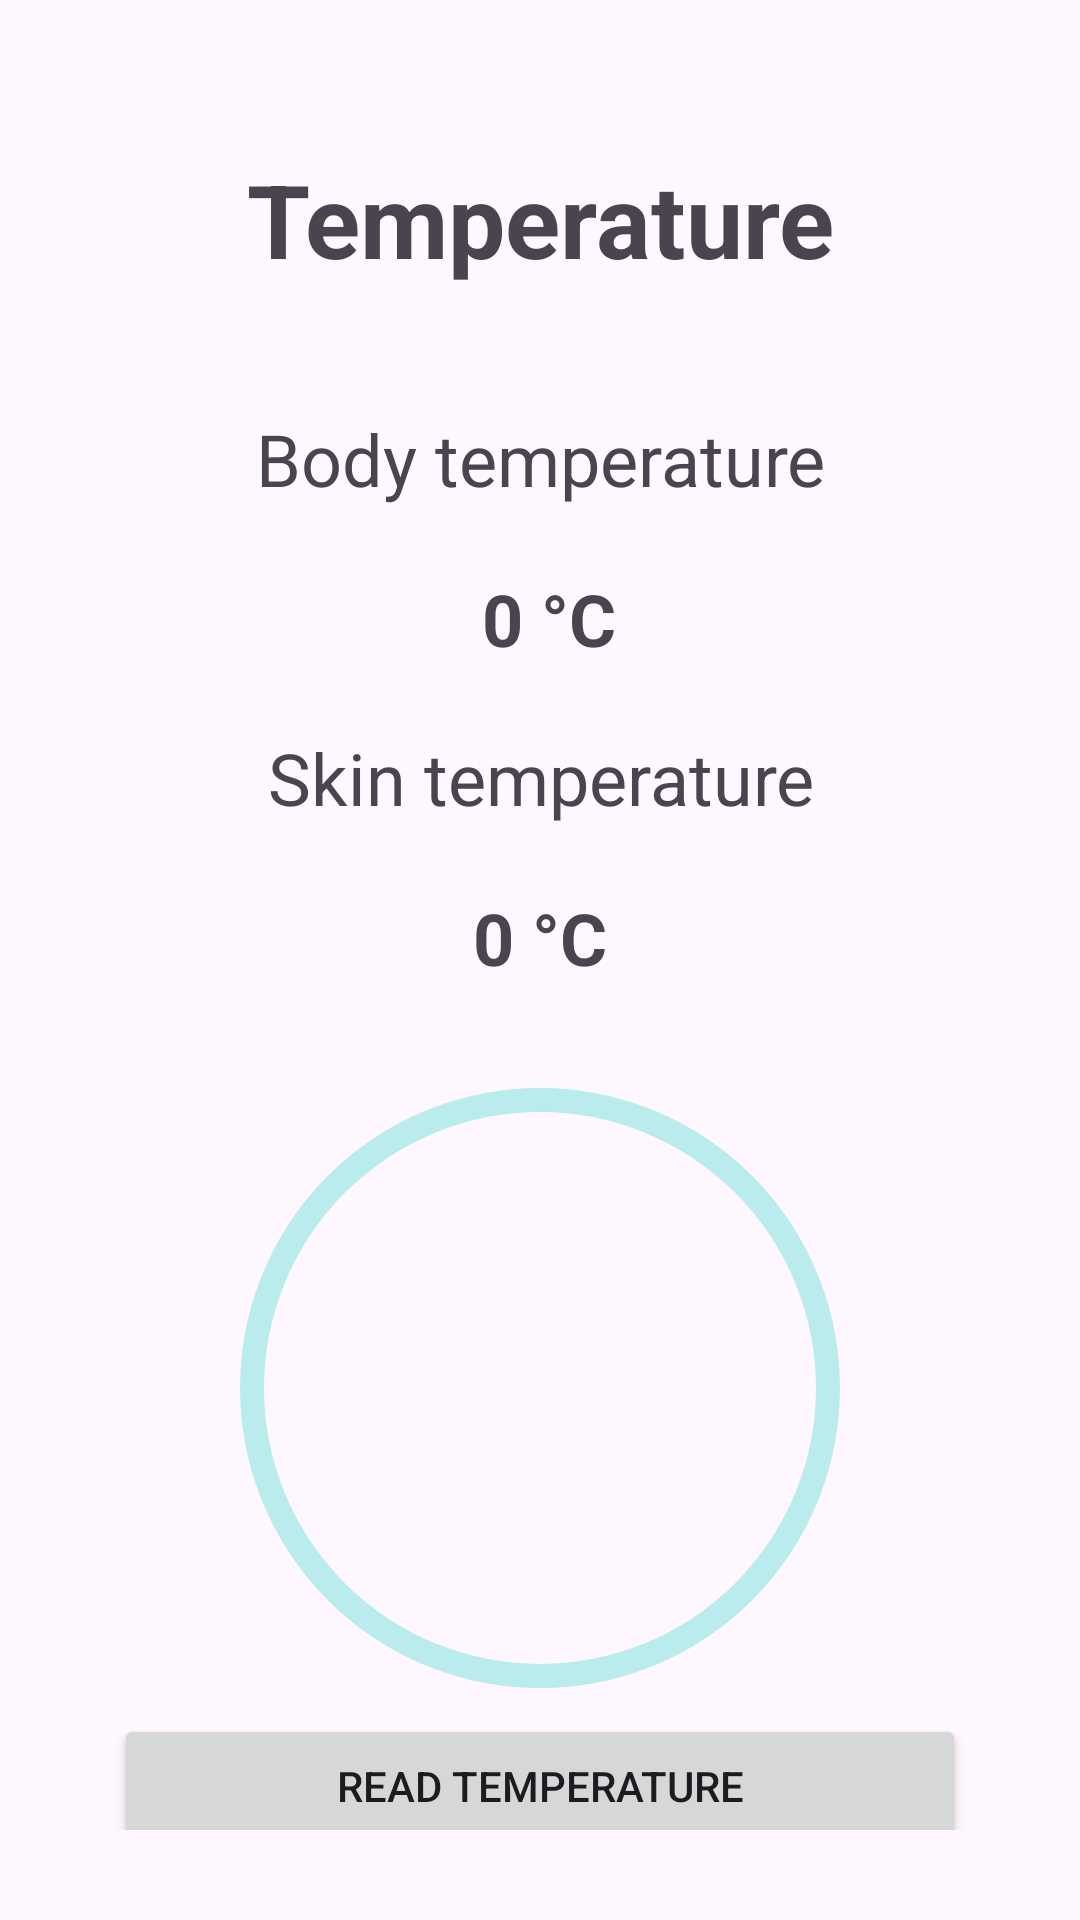

Here is an Android app screen rendered from its layout file. Give the layout XML and the strings, colors and styles it references.
<!-- AndroidManifest.xml: application theme Theme.MyApplication -->
<!-- res/layout/fragment_real_time_temperature.xml -->
<?xml version="1.0" encoding="utf-8"?>
<layout xmlns:android="http://schemas.android.com/apk/res/android"
    xmlns:app="http://schemas.android.com/apk/res-auto"
    xmlns:tools="http://schemas.android.com/tools">

    <data>

    </data>

    <androidx.constraintlayout.widget.ConstraintLayout
        android:layout_width="wrap_content"
        android:layout_height="wrap_content"
        android:padding="30dp">

        <androidx.constraintlayout.helper.widget.Flow
            android:id="@+id/flow8"
            android:layout_width="0dp"
            android:layout_height="wrap_content"
            android:orientation="vertical"
            app:constraint_referenced_ids="textViewTitleTempDialog,tempBodyTextView,tempBodyResultTexView,tempSkinTextView,tempSkinResultTextView"
            app:flow_verticalGap="20dp"
            app:flow_wrapMode="chain"
            app:layout_constraintEnd_toEndOf="parent"
            app:layout_constraintStart_toStartOf="parent"
            app:layout_constraintTop_toTopOf="parent" />

        <ImageView
            android:id="@+id/tempDeviceImageView"
            android:layout_width="77dp"
            android:layout_height="114dp"
            android:contentDescription="@string/an_image_of_thermometer"
            app:layout_constraintBottom_toBottomOf="@+id/tempCircularProgress"
            app:layout_constraintEnd_toEndOf="@+id/tempCircularProgress"
            app:layout_constraintStart_toStartOf="@+id/tempCircularProgress"
            app:layout_constraintTop_toTopOf="@+id/tempCircularProgress"
            app:srcCompat="@drawable/thermometer" />

        <com.google.android.material.progressindicator.CircularProgressIndicator
            android:id="@+id/tempCircularProgress"
            android:layout_width="134dp"
            android:layout_height="112dp"
            android:max="100"
            android:min="0"
            android:padding="30dp"
            android:pointerIcon="none"
            android:progress="0"
            app:indicatorColor="#F06292"
            app:indicatorSize="200dp"
            app:layout_constraintEnd_toEndOf="parent"
            app:layout_constraintStart_toStartOf="parent"
            app:layout_constraintTop_toBottomOf="@+id/flow8"
            app:trackColor="#BAEBED"
            app:trackThickness="8dp" />

        <TextView
            android:id="@+id/tempBodyTextView"
            android:layout_width="214dp"
            android:layout_height="34dp"
            android:layout_gravity="center"
            android:gravity="center"
            android:text="@string/body_temperature"
            android:textSize="24sp"
            tools:layout_editor_absoluteX="27dp"
            tools:layout_editor_absoluteY="106dp" />

        <TextView
            android:id="@+id/tempBodyResultTexView"
            android:layout_width="wrap_content"
            android:layout_height="wrap_content"
            android:text=" 0 °C"
            android:textSize="24sp"
            android:textStyle="bold"
            tools:layout_editor_absoluteX="106dp"
            tools:layout_editor_absoluteY="160dp" />

        <TextView
            android:id="@+id/tempSkinTextView"
            android:layout_width="214dp"
            android:layout_height="34dp"
            android:layout_gravity="center"
            android:gravity="center"
            android:text="@string/skin_temperature"
            android:textSize="24sp"
            tools:layout_editor_absoluteX="27dp"
            tools:layout_editor_absoluteY="160dp" />

        <TextView
            android:id="@+id/tempSkinResultTextView"
            android:layout_width="wrap_content"
            android:layout_height="wrap_content"
            android:text="0 °C"
            android:textSize="24sp"
            android:textStyle="bold"
            tools:layout_editor_absoluteX="106dp"
            tools:layout_editor_absoluteY="256dp" />

        <TextView
            android:id="@+id/textViewTitleTempDialog"
            android:layout_width="203dp"
            android:layout_height="86dp"
            android:layout_gravity="center|center_vertical"
            android:gravity="center_horizontal|center_vertical"
            android:text="@string/temperature"
            android:textSize="34sp"
            android:textStyle="bold"
            tools:layout_editor_absoluteX="33dp" />

        <Button
            android:id="@+id/tempReadButton"
            android:layout_width="0dp"
            android:layout_height="wrap_content"


            android:layout_gravity="center"
            android:layout_marginStart="8dp"
            android:layout_marginEnd="8dp"
            android:layout_marginBottom="16dp"
            android:enabled="true"
            android:gravity="center"
            android:text="@string/read_temperature"
            app:layout_constraintBottom_toBottomOf="parent"
            app:layout_constraintEnd_toEndOf="parent"
            app:layout_constraintStart_toStartOf="parent"
            app:layout_constraintTop_toBottomOf="@+id/tempCircularProgress" />
    </androidx.constraintlayout.widget.ConstraintLayout>
</layout>
<!-- resources referenced by this layout -->
<resources>
  <string name="an_image_of_thermometer">An image of thermometer</string>
  <string name="body_temperature">Body temperature</string>
  <string name="read_temperature">Read temperature</string>
  <string name="skin_temperature">Skin temperature</string>
  <string name="temperature">Temperature</string>
  <style name="Theme.MyApplication" parent="Theme.Material3.DayNight.NoActionBar">
  
  
          
  
      </style>
</resources>
